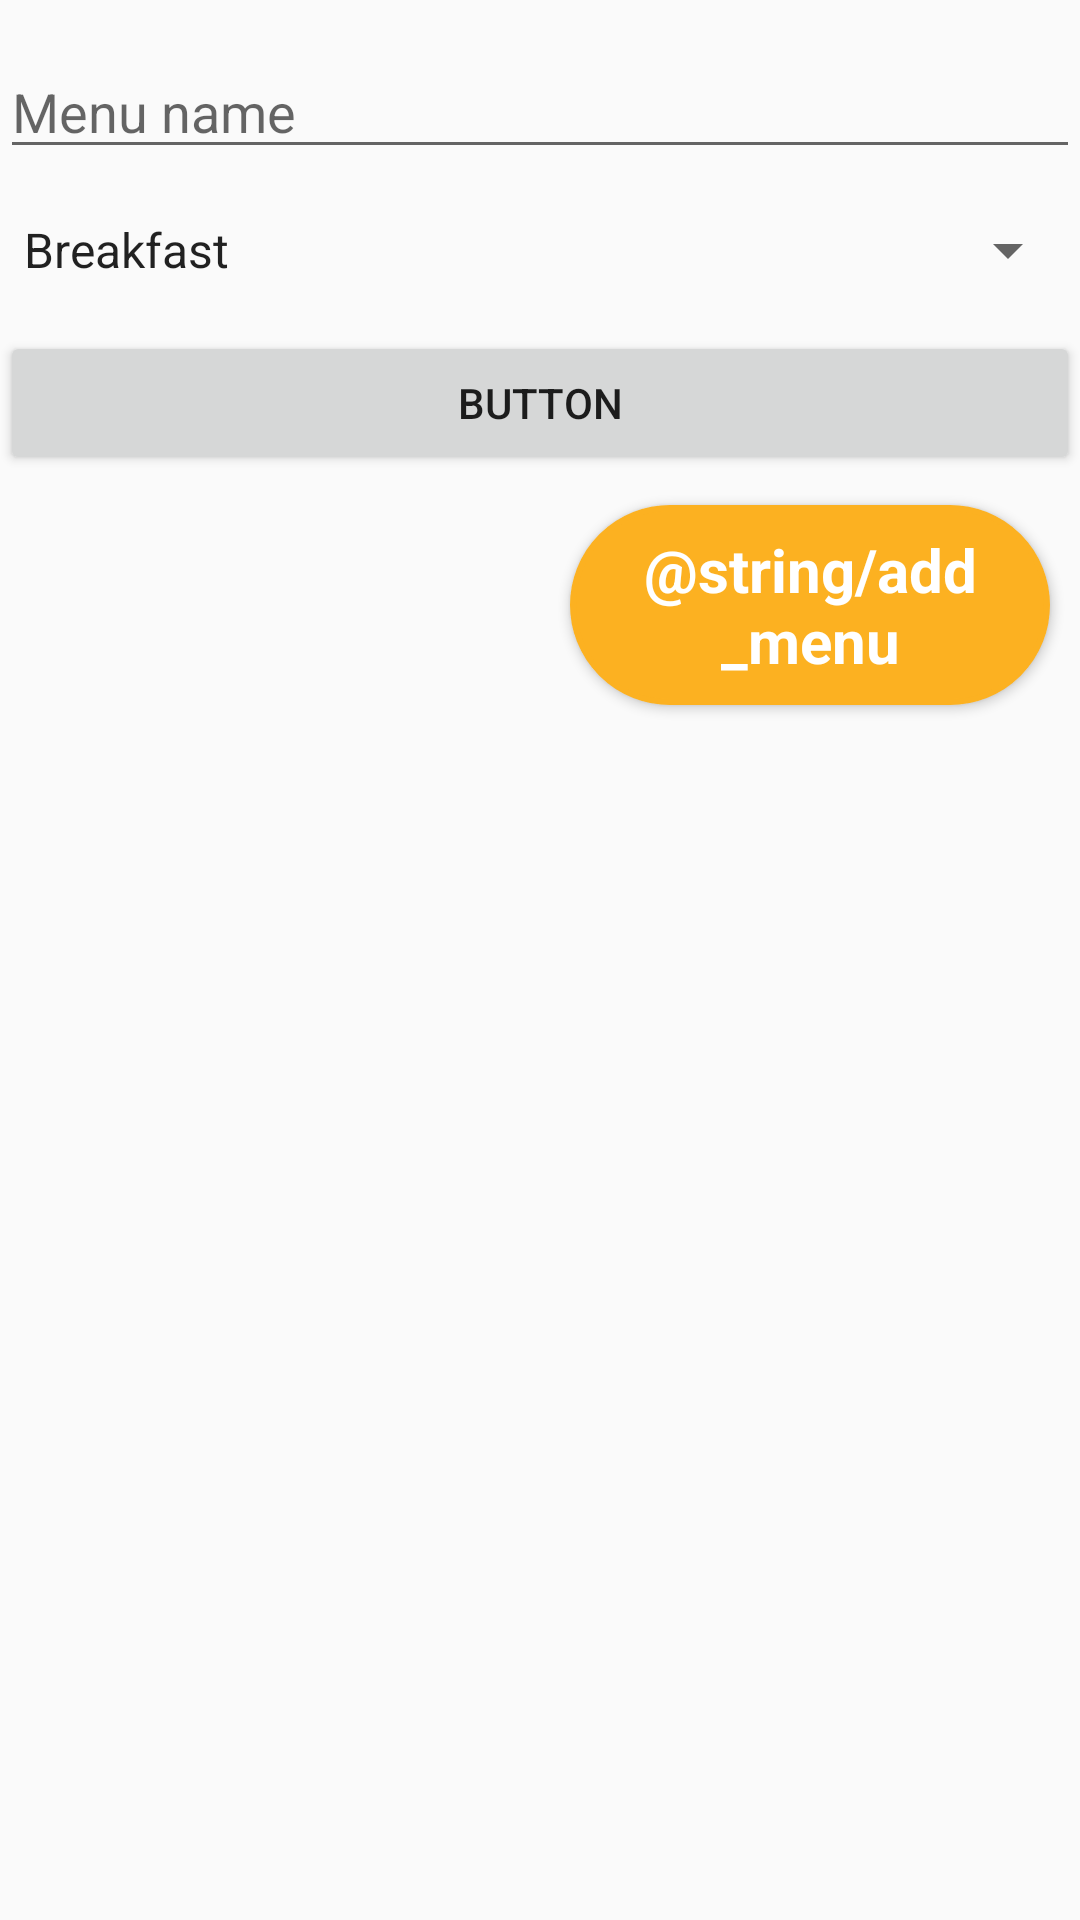

Here is an Android app screen rendered from its layout file. Give the layout XML and the strings, colors and styles it references.
<!-- AndroidManifest.xml: application theme AppTheme -->
<!-- res/layout/content_main.xml -->
<?xml version="1.0" encoding="utf-8"?>
<LinearLayout
        xmlns:android="http://schemas.android.com/apk/res/android"
        android:orientation="vertical"
        xmlns:tools="http://schemas.android.com/tools"
        android:layout_width="match_parent"
        android:layout_height="match_parent"
        tools:context=".MainActivity">


    <EditText
            android:layout_width="match_parent"
            android:layout_height="wrap_content"
            android:inputType="textPersonName"
            android:layout_marginTop="15dp"
            android:ems="10"
            android:maxLength="30"
            android:id="@+id/editMenuName"
            android:hint="@string/menu_name"
            android:textStyle="normal"/>

    <Spinner
            android:layout_width="match_parent"
            android:layout_height="wrap_content"
            android:layout_marginTop="15dp"
            android:id="@+id/spinner"
            android:entries="@array/categories" />

    <Button
            android:text="@string/save_menu"
            android:layout_width="match_parent"
            android:layout_height="wrap_content"
            android:layout_marginTop="15dp"
            android:id="@+id/button"/>
    <TextView
            android:id="@+id/fab"
            android:layout_margin="10dp"
            android:gravity="center"
            android:background="@drawable/shop_now"
            android:layout_width="160dp"
            android:layout_height="wrap_content"
            android:padding="8dp"
            android:textColor="#FFF"
            android:textStyle="bold"
            android:text="@string/add_menu"
            android:textSize="20sp"
            android:elevation="2dp"
            android:layout_gravity="bottom|end"
            tools:targetApi="lollipop" />
    <ListView
            android:id="@+id/menuList"
            android:layout_width="match_parent"
            android:layout_height="match_parent"
            android:layout_marginTop="15dp"/>

</LinearLayout>
<!-- resources referenced by this layout -->
<resources>
  <array name="categories">
          <item>Breakfast</item>
          <item>Lunch</item>
          <item>Dinner</item>
          <item>Dessert</item>
          <item>Snack</item>
      </array>
  <!-- drawable shop_now (drawable) -->
  <?xml version="1.0" encoding="utf-8"?>
  <shape xmlns:android="http://schemas.android.com/apk/res/android"
      android:shape="rectangle" >
  
      <solid android:color="#FCB121" />
  
      <stroke
          android:width="2dp"
          android:color="#FCB121" />
  
      <corners android:radius="40dp" />
  
  </shape>
  <string name="menu_name">Menu name</string>
  <string name="save_menu">Button</string>
  <style name="AppTheme" parent="Theme.AppCompat.Light.DarkActionBar">
          
          <item name="colorPrimary">@color/colorPrimary</item>
          <item name="colorPrimaryDark">@color/colorPrimaryDark</item>
          <item name="colorAccent">@color/colorAccent</item>
          <item name="android:windowDisablePreview">true</item>
      </style>
  <color name="colorPrimary">#00A99D</color> // theme color and prices
  <color name="colorPrimaryDark">#00A99D</color>
  <color name="colorAccent">#FC4500</color> // links, notification icons and buttons
</resources>
